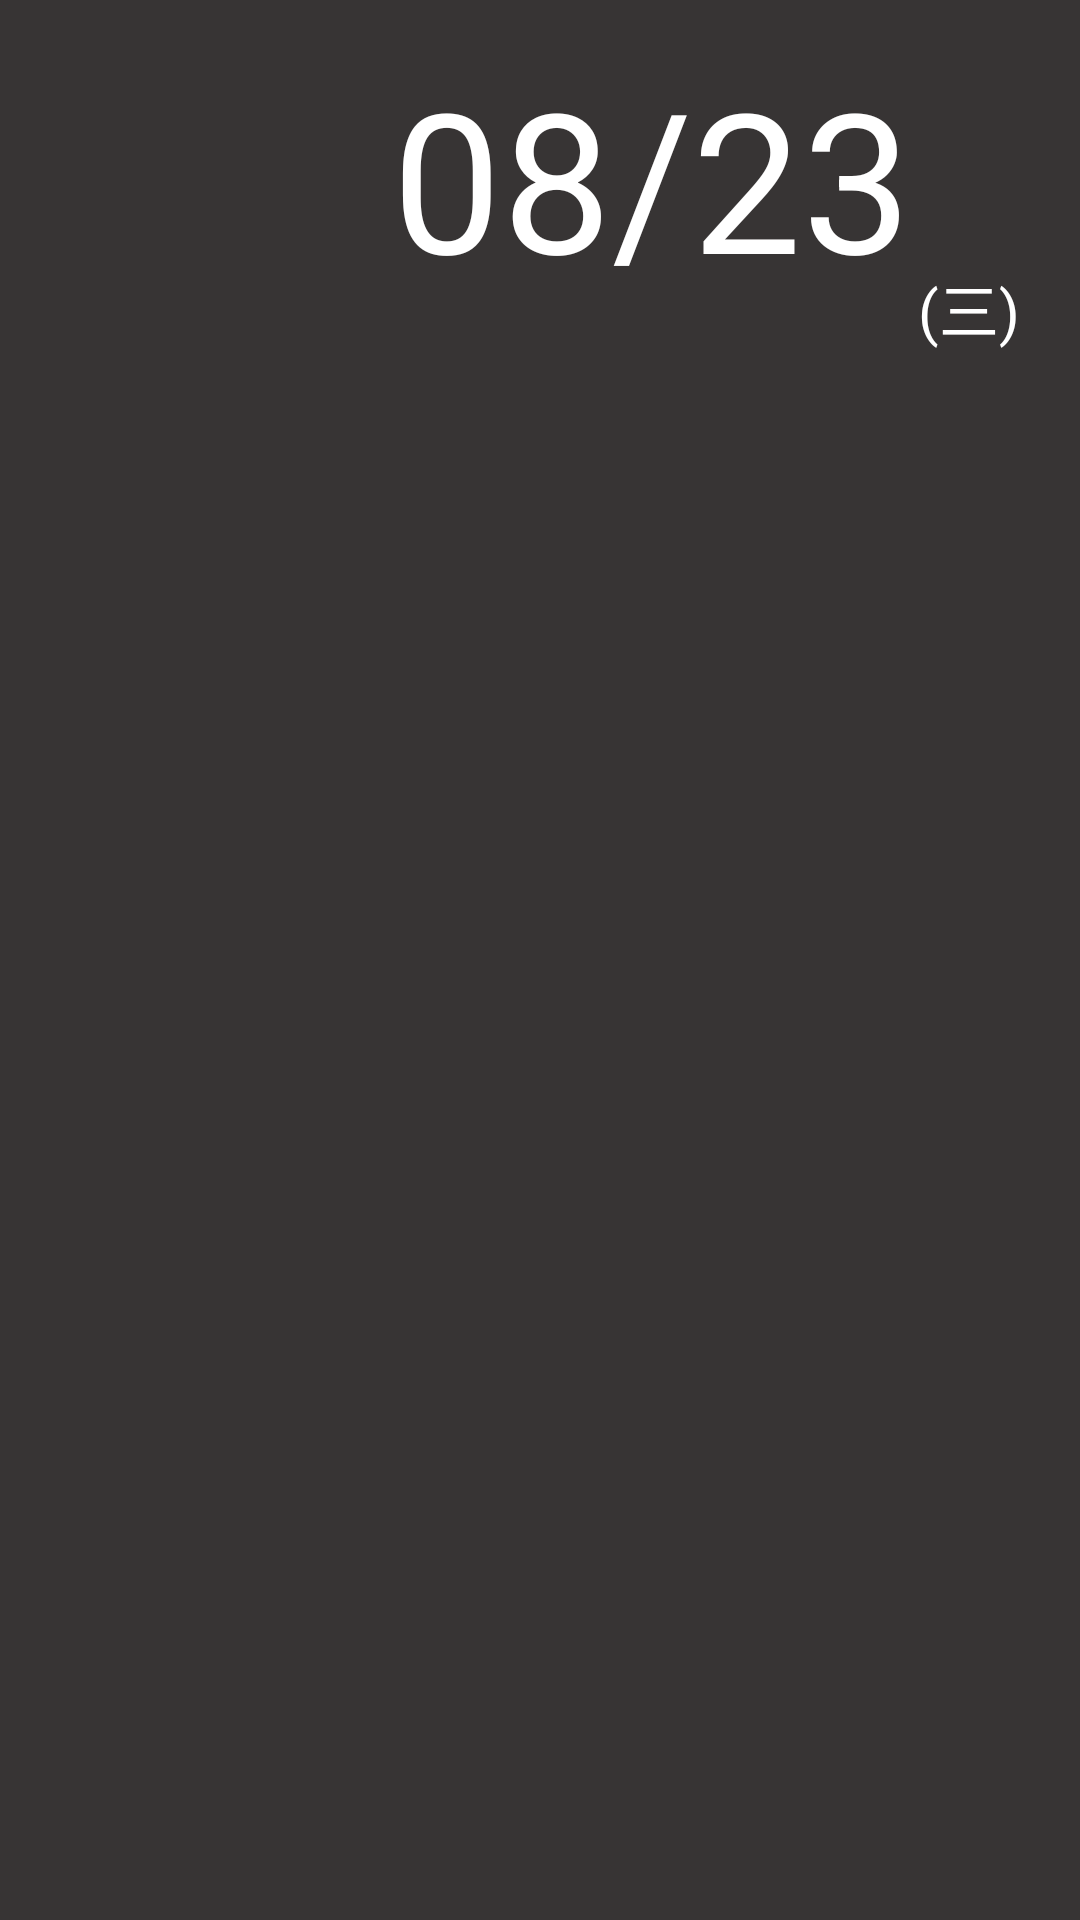

The Android layout XML behind this screen, and the referenced resources:
<!-- AndroidManifest.xml: application theme AppTheme -->
<!-- res/layout/activity_main_new.xml -->
<?xml version="1.0" encoding="utf-8"?>
<android.support.constraint.ConstraintLayout xmlns:android="http://schemas.android.com/apk/res/android"
    xmlns:app="http://schemas.android.com/apk/res-auto"
    xmlns:tools="http://schemas.android.com/tools"
    android:layout_width="match_parent"
    android:layout_height="match_parent"
    tools:context=".MainActivity">

    <TextView
        android:id="@+id/weekview"
        android:layout_width="wrap_content"
        android:layout_height="wrap_content"
        android:layout_marginEnd="20dp"
        android:layout_marginTop="88dp"
        android:text="(三)"
        android:textColor="@android:color/white"
        android:textSize="20sp"
        app:layout_constraintEnd_toEndOf="parent"
        app:layout_constraintTop_toTopOf="parent" />

    <ImageButton
        android:id="@+id/settingButton"
        android:layout_width="336dp"
        android:layout_height="291dp"
        android:layout_marginBottom="324dp"
        android:layout_marginEnd="92dp"
        android:background="@android:color/transparent"
        android:scaleType="fitStart"
        app:layout_constraintBottom_toBottomOf="parent"
        app:layout_constraintEnd_toEndOf="parent"
        app:srcCompat="@drawable/login" />

    <ImageButton
        android:id="@+id/medicineButton"
        android:layout_width="130dp"
        android:layout_height="130dp"
        android:layout_marginBottom="12dp"
        android:layout_marginEnd="8dp"
        android:background="@android:color/transparent"
        android:scaleType="centerInside"
        app:layout_constraintBottom_toTopOf="@+id/emsButton"
        app:layout_constraintEnd_toStartOf="@+id/speechButton"
        app:layout_constraintHorizontal_bias="0.637"
        app:layout_constraintStart_toStartOf="parent"
        app:srcCompat="@drawable/medical" />

    <ImageButton
        android:id="@+id/speechButton"
        android:layout_width="130dp"
        android:layout_height="130dp"
        android:layout_marginBottom="12dp"
        android:layout_marginEnd="36dp"
        android:layout_marginRight="36dp"
        android:background="@android:color/transparent"
        android:scaleType="centerInside"
        app:layout_constraintBottom_toTopOf="@+id/foodButton"
        app:layout_constraintEnd_toEndOf="parent"
        app:srcCompat="@drawable/voice" />

    <ImageButton
        android:id="@+id/emsButton"
        android:layout_width="130dp"
        android:layout_height="130dp"
        android:layout_marginBottom="8dp"
        android:layout_marginEnd="8dp"
        android:layout_marginRight="8dp"
        android:background="@android:color/transparent"
        android:scaleType="centerInside"
        app:layout_constraintBottom_toTopOf="@+id/easyButton"
        app:layout_constraintEnd_toStartOf="@+id/foodButton"
        app:layout_constraintHorizontal_bias="0.638"
        app:layout_constraintStart_toStartOf="parent"
        app:srcCompat="@drawable/ambulance" />

    <ImageButton
        android:id="@+id/easyButton"
        android:layout_width="130dp"
        android:layout_height="130dp"
        android:layout_marginBottom="30dp"
        android:layout_marginEnd="8dp"
        android:layout_marginRight="8dp"
        android:background="@android:color/transparent"
        android:scaleType="centerInside"
        app:layout_constraintBottom_toBottomOf="parent"
        app:layout_constraintEnd_toStartOf="@+id/actButton"
        app:layout_constraintHorizontal_bias="0.579"
        app:layout_constraintStart_toStartOf="parent"
        app:srcCompat="@drawable/sport" />

    <ImageButton
        android:id="@+id/foodButton"
        android:layout_width="130dp"
        android:layout_height="130dp"
        android:layout_marginBottom="8dp"
        android:layout_marginEnd="36dp"
        android:layout_marginRight="36dp"
        android:background="@android:color/transparent"
        android:scaleType="centerInside"
        app:layout_constraintBottom_toTopOf="@+id/actButton"
        app:layout_constraintEnd_toEndOf="parent"
        app:srcCompat="@drawable/cooking" />

    <ImageButton
        android:id="@+id/actButton"
        android:layout_width="130dp"
        android:layout_height="130dp"
        android:layout_marginBottom="30dp"
        android:layout_marginEnd="36dp"
        android:layout_marginRight="36dp"
        android:background="@android:color/transparent"
        android:scaleType="centerInside"
        app:layout_constraintBottom_toBottomOf="parent"
        app:layout_constraintEnd_toEndOf="parent"
        app:srcCompat="@drawable/activity" />

    <TextView
        android:id="@+id/dateview"
        android:layout_width="wrap_content"
        android:layout_height="wrap_content"
        android:layout_marginEnd="56dp"
        android:layout_marginTop="16dp"
        android:background="@color/zxing_transparent"
        android:text="08/23"
        android:textColor="@android:color/white"
        android:textSize="65sp"
        app:layout_constraintEnd_toEndOf="parent"
        app:layout_constraintTop_toTopOf="parent" />

</android.support.constraint.ConstraintLayout>
<!-- resources referenced by this layout -->
<resources>
  <!-- drawable activity: png bitmap (drawable, 5327 bytes) -->
  <!-- drawable ambulance: png bitmap (drawable, 7055 bytes) -->
  <!-- drawable cooking: png bitmap (drawable, 6018 bytes) -->
  <!-- drawable login: png bitmap (drawable, 7051 bytes) -->
  <!-- drawable medical: png bitmap (drawable, 7383 bytes) -->
  <!-- drawable sport: png bitmap (drawable, 8694 bytes) -->
  <!-- drawable voice: png bitmap (drawable, 5059 bytes) -->
  <style name="AppTheme" parent="Theme.AppCompat.Light.NoActionBar">
          
          <item name="colorPrimary">@color/colorPrimary</item>
          <item name="colorPrimaryDark">@color/colorPrimaryDark</item>
          <item name="colorAccent">@color/colorAccent</item>
          <item name="android:background">@color/clolrBackground</item>
  
      </style>
  <color name="colorPrimary">#3f51b5</color>
  <color name="colorPrimaryDark">#303F9F</color>
  <color name="colorAccent">#ff4081</color>
  <color name="clolrBackground">#373434</color>
</resources>
